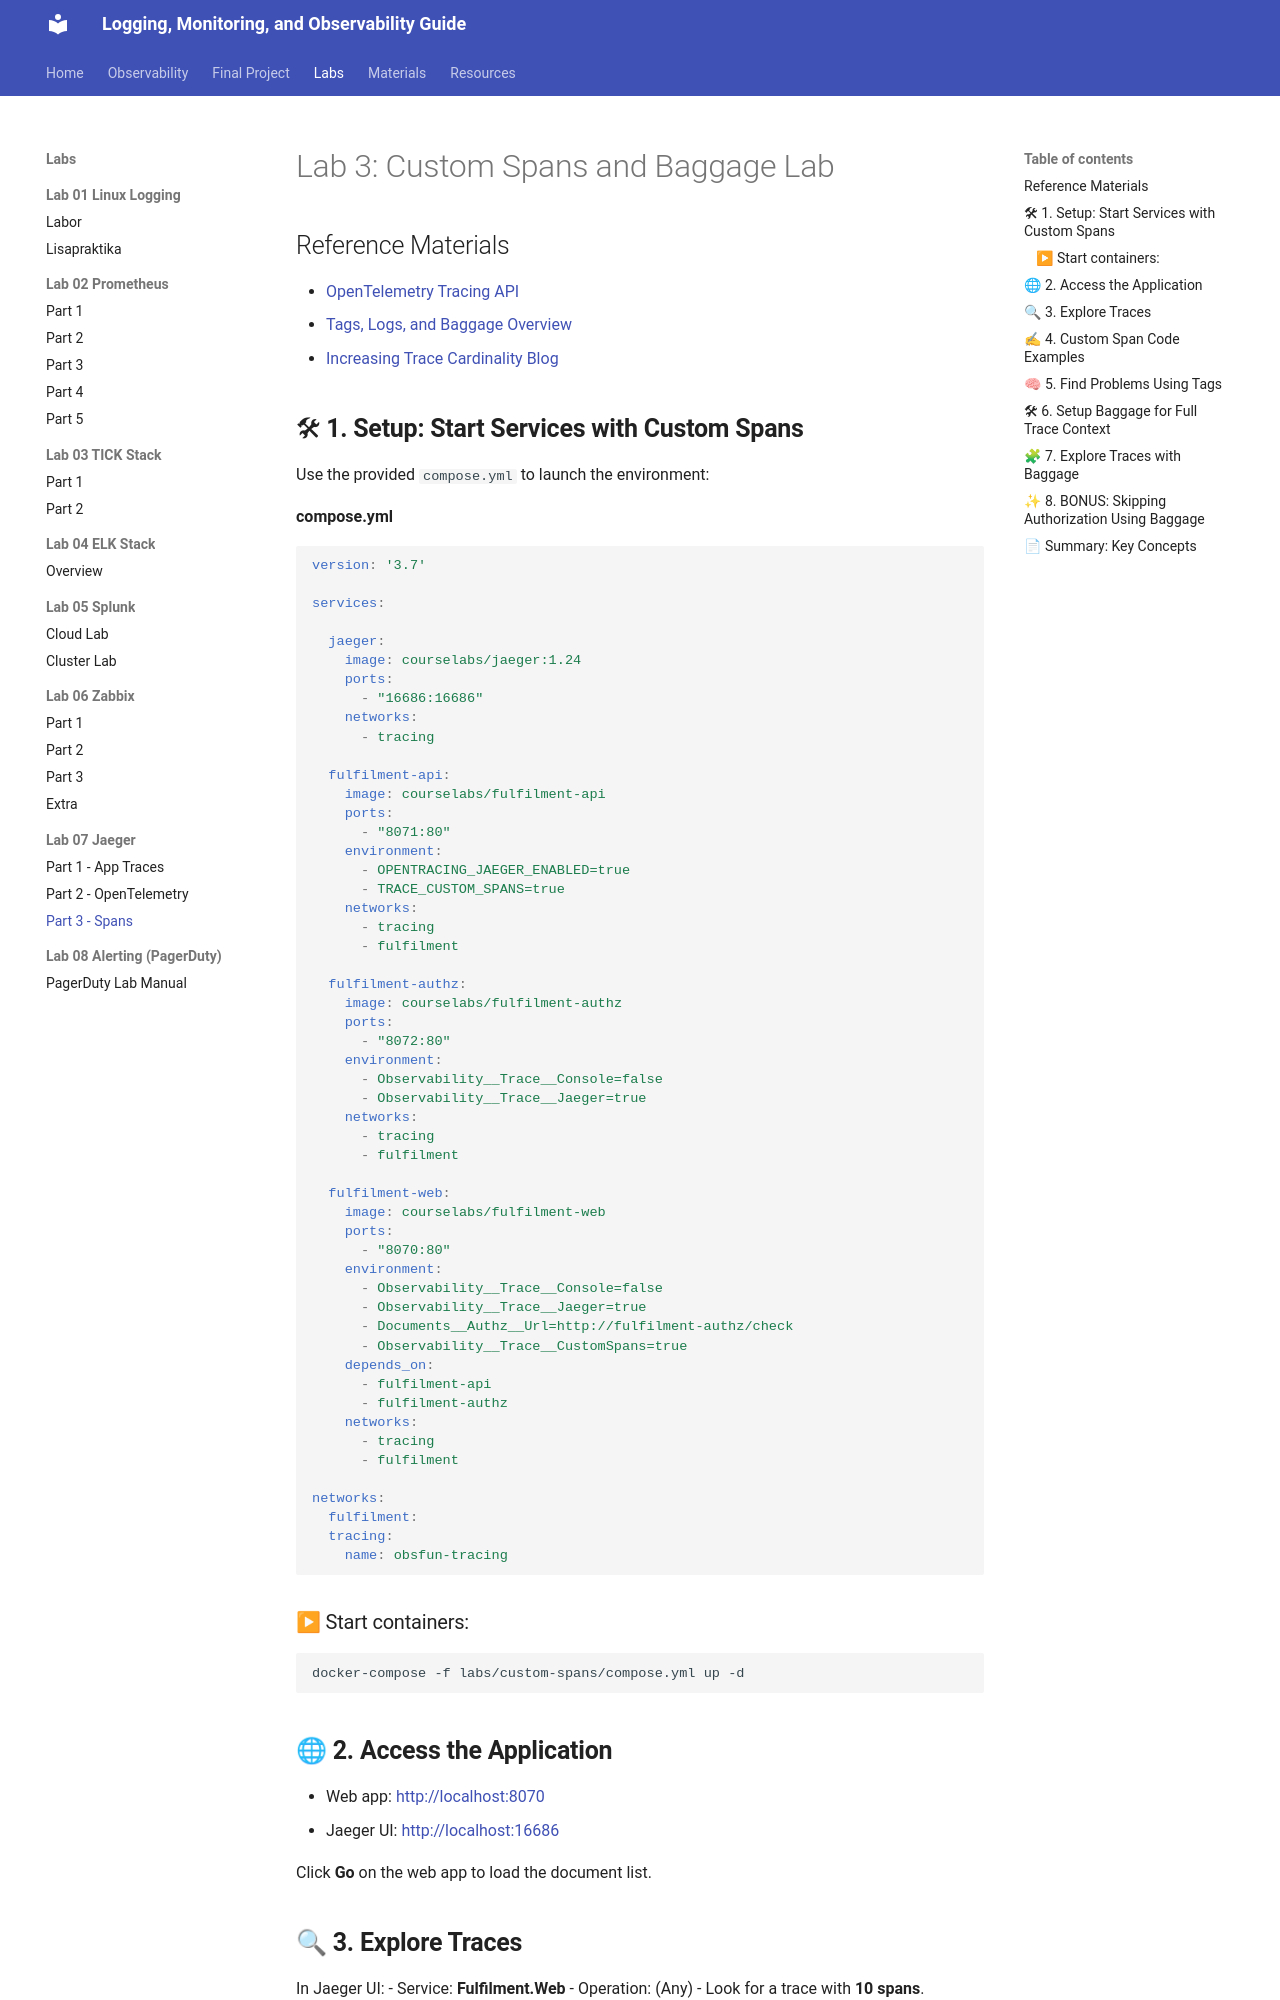

repository: mariatesttalvik/monitoring · page: labs/07_jaeger/3_jaeger_spans/index.html · generator: mkdocs

# Lab 3: Custom Spans and Baggage Lab

## Reference Materials
- [OpenTelemetry Tracing API](https://github.com/open-telemetry/opentelemetry-specification/blob/main/specification/trace/api.md)
- [Tags, Logs, and Baggage Overview](https://opentracing.io/docs/overview/tags-logs-baggage/)
- [Increasing Trace Cardinality Blog](https://jimmybogard.com/increasing-trace-cardinality-with-tags-and-baggage/)

## 🛠 **1. Setup: Start Services with Custom Spans**

Use the provided `compose.yml` to launch the environment:

**compose.yml**

```yaml
version: '3.7'

services:

  jaeger:
    image: courselabs/jaeger:1.24
    ports:
      - "16686:16686"
    networks:
      - tracing  

  fulfilment-api:
    image: courselabs/fulfilment-api
    ports:
      - "8071:80"
    environment:
      - OPENTRACING_JAEGER_ENABLED=true
      - TRACE_CUSTOM_SPANS=true
    networks:
      - tracing 
      - fulfilment 

  fulfilment-authz:
    image: courselabs/fulfilment-authz
    ports:
      - "8072:80"
    environment:
      - Observability__Trace__Console=false
      - Observability__Trace__Jaeger=true
    networks:
      - tracing 
      - fulfilment 

  fulfilment-web:
    image: courselabs/fulfilment-web
    ports:
      - "8070:80"
    environment:
      - Observability__Trace__Console=false
      - Observability__Trace__Jaeger=true
      - Documents__Authz__Url=http://fulfilment-authz/check
      - Observability__Trace__CustomSpans=true
    depends_on:
      - fulfilment-api
      - fulfilment-authz
    networks:
      - tracing 
      - fulfilment 

networks:
  fulfilment:
  tracing:
    name: obsfun-tracing
```

### ▶ Start containers:

```bash
docker-compose -f labs/custom-spans/compose.yml up -d
```

## 🌐 **2. Access the Application**

- Web app: [http://localhost:8070](http://localhost:8070)
- Jaeger UI: [http://localhost:16686](http://localhost:16686)

Click **Go** on the web app to load the document list.
